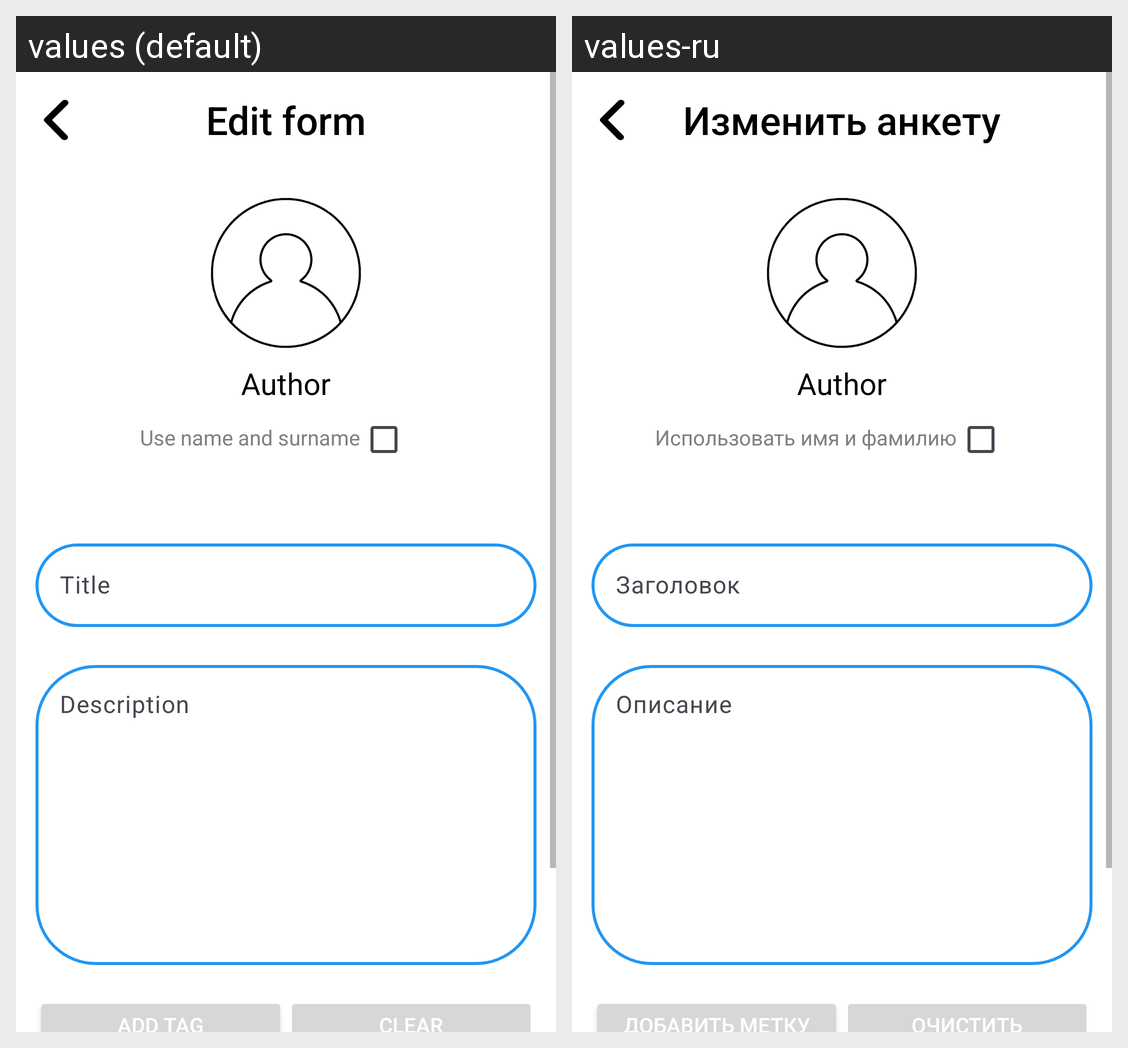

Strings drawn on this Android screen and how each of the app's shown locales translates them:
Android screen res/layout/activity_edit_form.xml rendered under 2 locales, left to right: values (default), values-ru. Device: Nexus 5 (rendered at 1080×1920; each locale shown at half size, 540×960, under a caption strip naming it); theme Theme.FindMe.
Strings drawn on this screen, with the default value and each locale's value (text and hints the layout hard-codes, and strings that could not be matched under every locale, appear in the picture but are not listed):

edit_form
  values: Edit form
  values-ru: Изменить анкету

use_name_and_surname
  values: Use name and surname
  values-ru: Использовать имя и фамилию

title_text
  values: Title
  values-ru: Заголовок

description_text
  values: Description
  values-ru: Описание

add_tag
  values: Add tag
  values-ru: Добавить метку

clear
  values: Clear
  values-ru: Очистить
